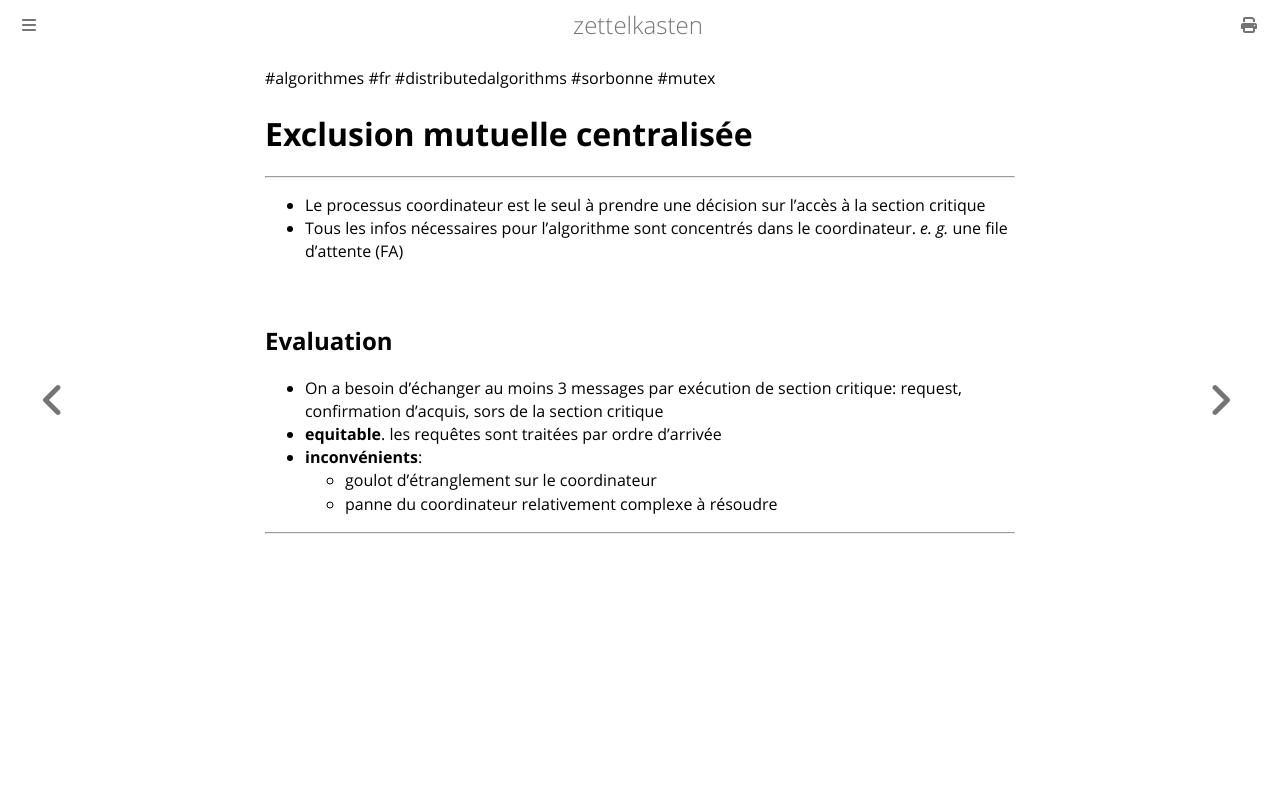

repository: aliasgwynplaine/z · page: 2b8a-distributed-mutex-centralized.html · generator: mdbook

#algorithmes #fr #distributedalgorithms #sorbonne #mutex
# Exclusion mutuelle centralisée
---
+ Le processus coordinateur est le seul à prendre une décision sur l'accès à la section critique
+ Tous les infos nécessaires pour l'algorithme sont concentrés dans le coordinateur. _e. g._ une file d'attente (FA)

## Evaluation
+ On a besoin d'échanger au moins 3 messages par exécution de section critique: request, confirmation d'acquis, sors de la section critique
+ **equitable**. les requêtes sont traitées par ordre d'arrivée
+ **inconvénients**:
	+ goulot d'étranglement sur le coordinateur
	+ panne du coordinateur relativement complexe à résoudre 


----
